Labelled photos from "dataset", an image-classification folder in Losabit/Instrument-Classification. The possible labels are: guitar, piano, saxo.

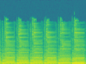
Label: guitar

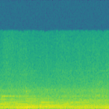
Label: piano

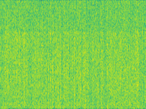
Label: saxo

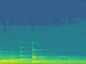
Label: piano

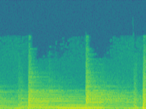
Label: guitar

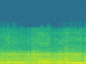
Label: saxo
